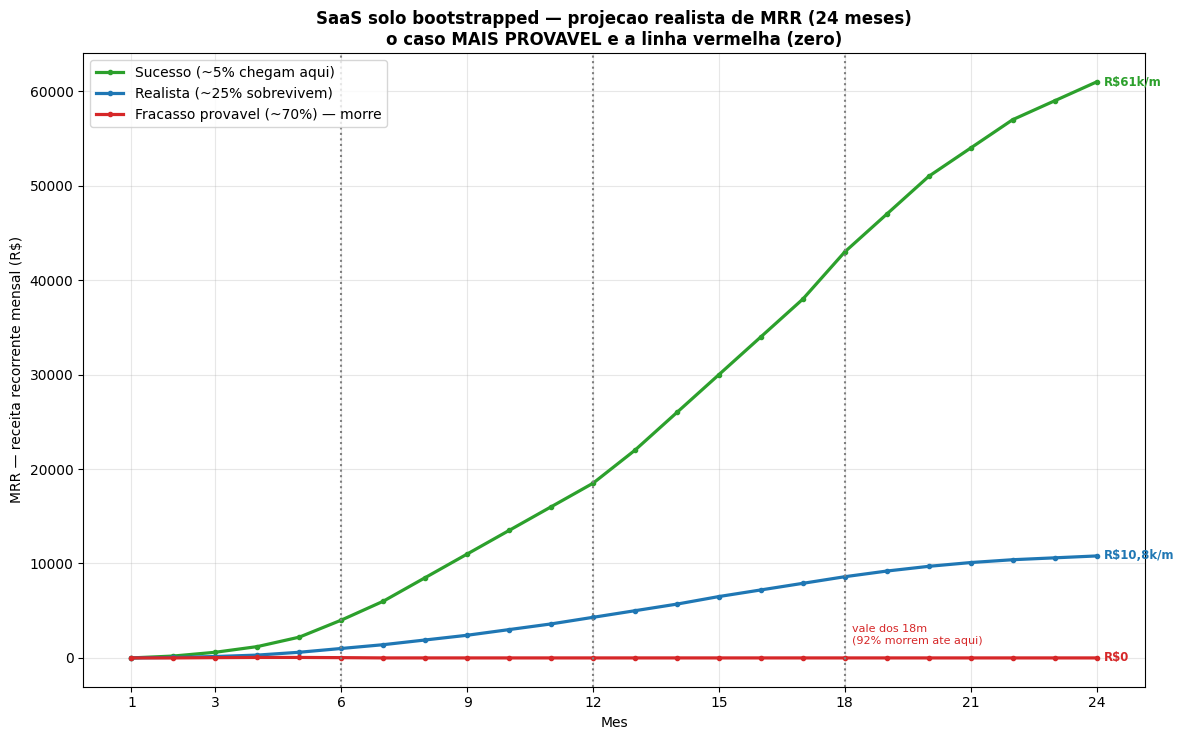

This chart was generated by the following Python code: (Note: this script raises an exception after producing the figure.)
# -*- coding: utf-8 -*-
"""SaaS / micro-SaaS: projecao realista 24 meses (3 cenarios) + caixa acumulado vs servico.
Base: 5 analistas. Cambio US$1=R$5,40. Premissa: fundador solo em paralelo, do zero.
Cenarios calibrados pelos benchmarks: ~70% morre (~R$0), ~25% realista, ~5% sucesso."""
import matplotlib; matplotlib.use("Agg")
import matplotlib.pyplot as plt
import numpy as np
plt.rcParams.update({"font.size":10,"font.family":"DejaVu Sans"})

m24=np.arange(1,25)
# MRR mensal (R$) por cenario
fracasso=np.array([0,0,30,50,50,30,0,0,0,0,0,0]+[0]*12,float)          # ~70%: morre no vale 18m
realista=np.array([0,50,150,300,600,1000,1400,1900,2400,3000,3600,4300, # ~25%
                   5000,5700,6500,7200,7900,8600,9200,9700,10100,10400,10600,10800],float)
sucesso=np.array([0,200,600,1200,2200,4000,6000,8500,11000,13500,16000,18500, # ~5%
                  22000,26000,30000,34000,38000,43000,47000,51000,54000,57000,59000,61000],float)

fig,ax=plt.subplots(figsize=(12,7.5))
ax.plot(m24,sucesso,"-o",color="#2ca02c",lw=2.3,ms=3,label="Sucesso (~5% chegam aqui)")
ax.plot(m24,realista,"-o",color="#1f77b4",lw=2.3,ms=3,label="Realista (~25% sobrevivem)")
ax.plot(m24,fracasso,"-o",color="#d62728",lw=2.3,ms=3,label="Fracasso provavel (~70%) — morre")
for y,c,lbl in [(sucesso,"#2ca02c","R$61k/m"),(realista,"#1f77b4","R$10,8k/m"),(fracasso,"#d62728","R$0")]:
    ax.annotate(lbl,(24,y[-1]),xytext=(5,0),textcoords="offset points",fontsize=8.5,color=c,fontweight="bold",va="center")
ax.axvline(6,ls=":",color="gray"); ax.axvline(12,ls=":",color="gray"); ax.axvline(18,ls=":",color="gray")
ax.text(18,ax.get_ylim()[1]*0.0+1500,"  vale dos 18m\n  (92% morrem ate aqui)",fontsize=8,color="#d62728")
ax.set_xlabel("Mes"); ax.set_ylabel("MRR — receita recorrente mensal (R$)")
ax.set_title("SaaS solo bootstrapped — projecao realista de MRR (24 meses)\no caso MAIS PROVAVEL e a linha vermelha (zero)",fontweight="bold")
ax.legend(loc="upper left"); ax.grid(alpha=.3); ax.set_xticks([1,3,6,9,12,15,18,21,24])
plt.tight_layout(); plt.savefig("/home/user/Projeto-novo/analise/21_saas_mrr_24m.png",dpi=140); plt.close()

# CAIXA ACUMULADO 12 meses: SaaS (investimento+burn-receita) vs Tutoria de idiomas
rev_saas=realista[:12]
invest=3000.0; burn=600.0
caixa_saas=np.cumsum(rev_saas-burn) - invest
tut=np.array([150,500,900,1300,1700,2000,2300,2400,2500,2500,2500,2500],float)
caixa_tut=np.cumsum(tut)
fig,ax=plt.subplots(figsize=(12,7))
ax.axhline(0,color="k",lw=1)
ax.plot(np.arange(1,13),caixa_saas,"-o",color="#1f77b4",lw=2.6,label="SaaS (realista): -R$3k investido + R$600/m de custo")
ax.plot(np.arange(1,13),caixa_tut,"-o",color="#d62728",lw=2.6,label="Tutoria de idiomas (servico, do gr. anterior)")
ax.fill_between(np.arange(1,13),caixa_saas,0,where=(caixa_saas<0),color="#1f77b4",alpha=.12)
# ponto de equilibrio SaaS
be=np.where(caixa_saas>=0)[0]
if len(be): ax.annotate(f"SaaS volta ao zero\nso no mes {be[0]+1}",(be[0]+1,0),xytext=(be[0]+1,-2500),fontsize=9,color="#1f77b4",ha="center",arrowprops=dict(arrowstyle="->",color="#1f77b4"))
ax.annotate(f"R${caixa_saas[-1]:,.0f}".replace(",","."),(12,caixa_saas[-1]),xytext=(6,0),textcoords="offset points",color="#1f77b4",fontweight="bold",fontsize=9)
ax.annotate(f"R${caixa_tut[-1]:,.0f}".replace(",","."),(12,caixa_tut[-1]),xytext=(6,0),textcoords="offset points",color="#d62728",fontweight="bold",fontsize=9)
ax.set_xlabel("Mes"); ax.set_ylabel("Caixa ACUMULADO no bolso (R$)")
ax.set_title("O que importa: caixa no bolso em 12 meses\nSaaS fica MESES no vermelho; servico e positivo desde o mes 1",fontweight="bold")
ax.legend(loc="upper left"); ax.grid(alpha=.3); ax.set_xticks(np.arange(1,13))
plt.tight_layout(); plt.savefig("/home/user/Projeto-novo/analise/22_caixa_saas_vs_servico.png",dpi=140); plt.close()

print("SaaS MRR realista: M6=R$%.0f  M12=R$%.0f  M24=R$%.0f"%(realista[5],realista[11],realista[23]))
print("Caixa SaaS 12m: R$%.0f  | Caixa Tutoria 12m: R$%.0f"%(caixa_saas[-1],caixa_tut[-1]))
print("SaaS volta ao zero no mes:", (be[0]+1) if len(be) else ">12")
print("Graficos 21,22 salvos.")
